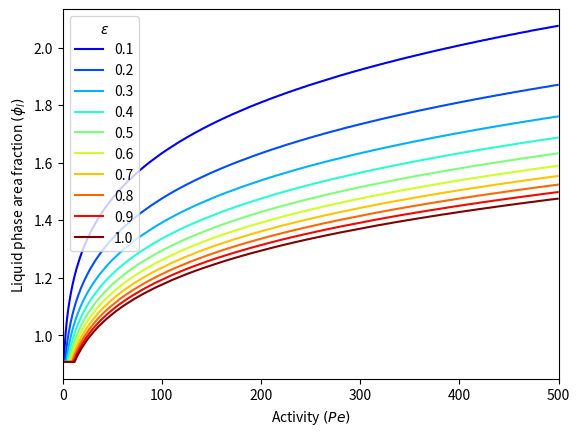

Write Python code to recreate this figure.
'''
We want to plot different coexistance curves (pe vs. phi) for a few different epsilon
'''

import numpy as np
import matplotlib.pyplot as plt

# Functions
angle = np.pi
# Lennard-Jones potential
def ljPotential(r, eps, sigma=1.):
    div = (sigma/r)
    U = ( 4. * eps * ((div)**12 - (div)**6) ) + eps
    return U
# Lennard-Jones force
def ljForce(r, eps, sigma=1.):
    div = (sigma/r)
    dU = (24. * eps / r) * ((2*(div**12)) - (div)**6)
    return dU
# Force of a collision at some angle and activity
def collisionForce(pe, angle):
    return pe - (pe * np.cos(angle))
# From area fraction, get lattice spacing
def phiToLat(phiIn):
    '''Read in phi, output the lattice spacing'''
    phiCP = np.pi / (2. * np.sqrt(3.))
    latCP = 1.
    return np.sqrt(phiCP / phiIn)
# From lattice spacing, get area fraction
def latToPhi(latIn):
    '''Read in lattice spacing, output phi'''
    phiCP = np.pi / (2. * np.sqrt(3.))
    latCP = 1.
    return phiCP / (latIn**2)
# Get effective separation/density from a particular collision type
def convergeR(pe, eps, angle):
    x = []
    y = []
    zi = []
    zii = []
    mati = []
    matii = []
    count = 0
    for i in pe:
        mati.append([])
        matii.append([])
        for j in eps:
            r = 1.
            # Is the LJ-Force greater than the collision force?
            while ljForce(r, j) < collisionForce(i, angle):
                # Decrement distance
                r -= 0.001
            x.append(i)
            y.append(j)
            zi.append(r)
            zii.append(latToPhi(r))
            mati[count].append(r)
            matii[count].append(zii[-1])
        count += 1
    return x, y, zi, zii, np.asarray(mati).T, np.asarray(matii).T
    
# Let's do this at constant epsilon
def convergeConstEps(pe, eps, angle):
    out = []
    for i in pe:
        r = 1.
        while ljForce(r, eps) < collisionForce(i, angle):
            r -= 0.0001
        out.append(latToPhi(r))
    return out

epsRange = np.arange(0.1, 1.1, 0.1)
peRange = np.arange(0., 500., 1.)

# Get phi vs pe at constant epsilon
for i in epsRange:
    plt.plot(peRange, convergeConstEps(peRange, i, angle), c=plt.cm.jet(i/max(epsRange)), label="{0:.1f}".format(i))
plt.legend(title=r'$\epsilon$')
plt.xlim(0, 500)
plt.xlabel(r'Activity $(Pe)$')
plt.ylabel(r'Liquid phase area fraction $(\phi_{l})$')
plt.savefig('dense_phase_coexistence.png', dpi=1000, bbox_inches='tight', pad_inches=0)
plt.close()
